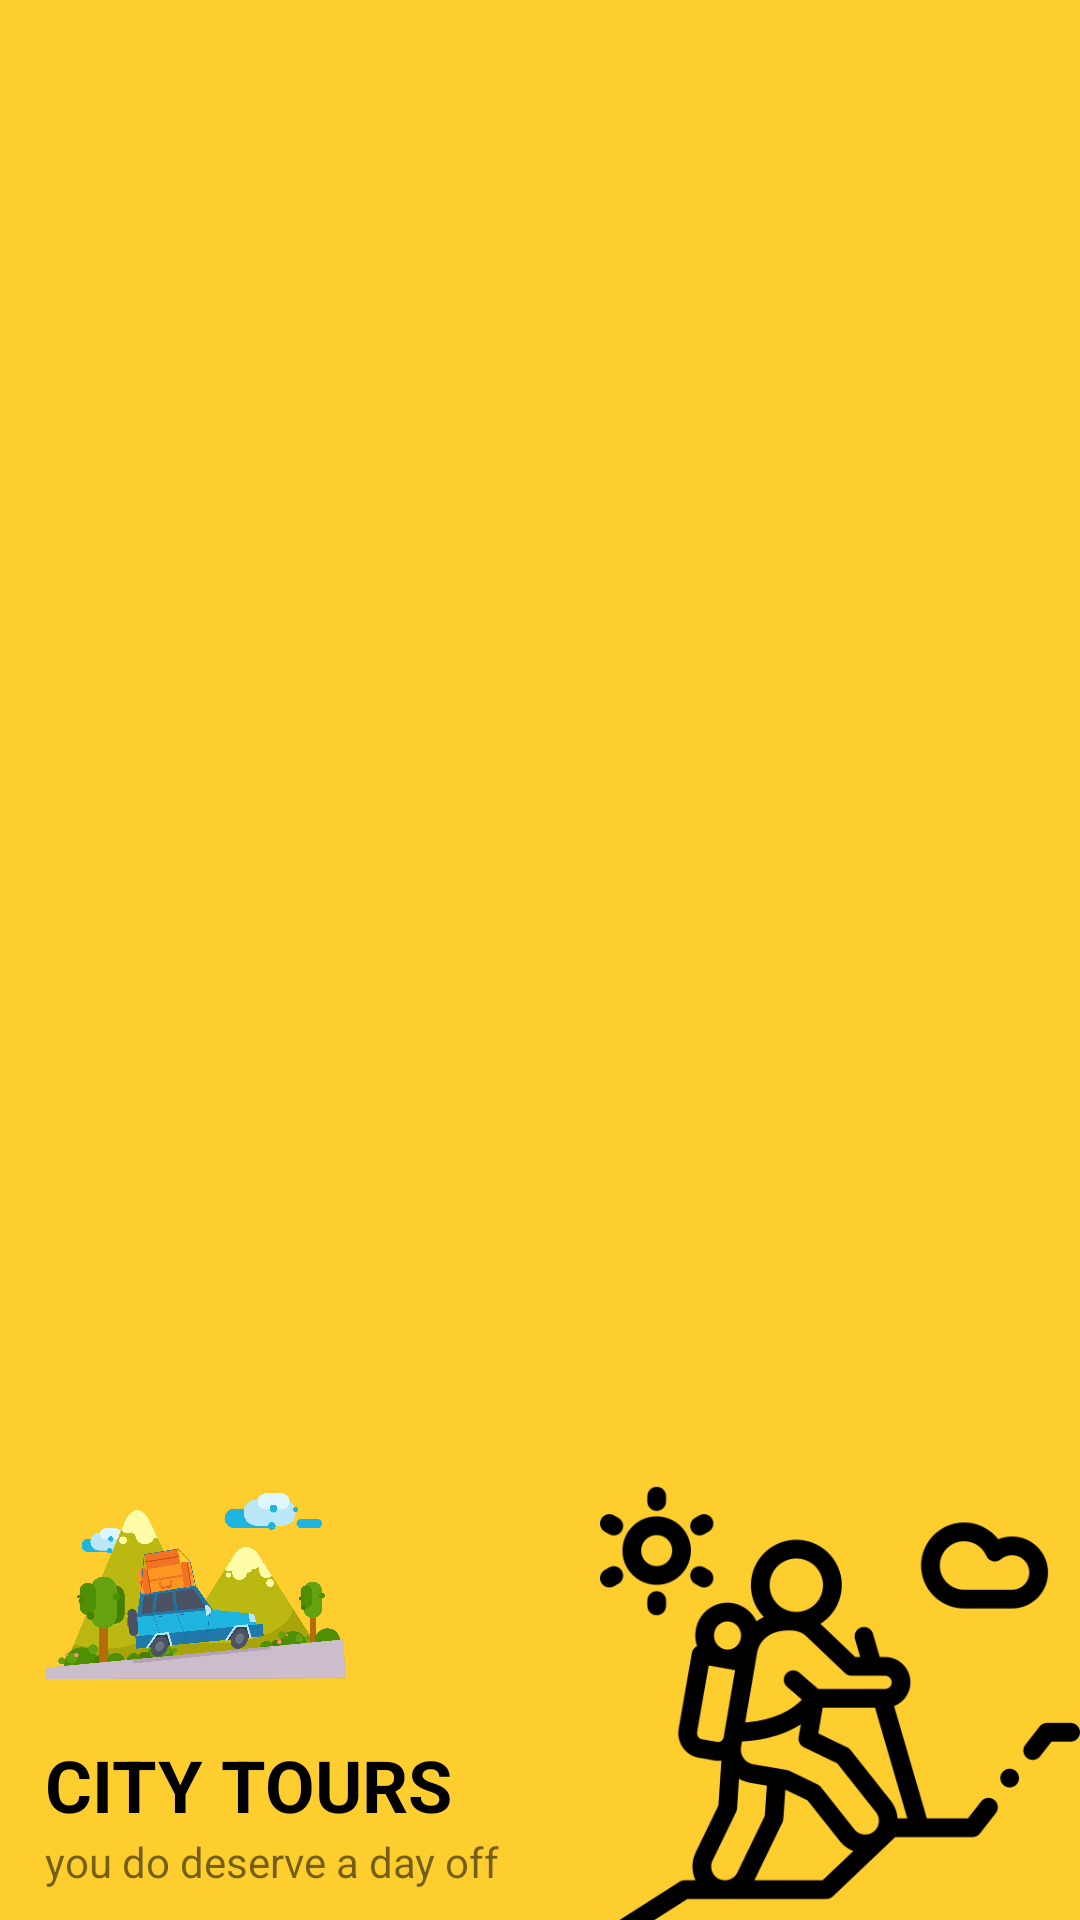

Android layout source for this screen:
<!-- AndroidManifest.xml: application theme AppTheme -->
<!-- res/layout/menu_header.xml -->
<?xml version="1.0" encoding="utf-8"?>
<RelativeLayout xmlns:android="http://schemas.android.com/apk/res/android"
    android:orientation="vertical"
    android:layout_width="match_parent"
    android:background="@color/colorPrimary"
    android:paddingLeft="15dp"
    android:layout_height="220dp">

    <TextView
        android:id="@+id/slogan"
        android:layout_width="wrap_content"
        android:layout_height="wrap_content"
        android:layout_alignParentBottom="true"
        android:layout_marginBottom="10dp"
        android:text="you do deserve a day off"
        />
    <TextView
        android:id="@+id/appName"
        android:layout_width="wrap_content"
        android:layout_height="wrap_content"
        android:textSize="24sp"
        android:textColor="@color/black"
        android:layout_above="@+id/slogan"
        android:textStyle="bold"
        android:text="@string/city_tours"
        />
    <ImageView
        android:layout_width="100dp"
        android:layout_height="100dp"
        android:src="@drawable/car"
        android:layout_above="@+id/appName"
        />

    <ImageView
        android:layout_marginBottom="-20dp"
        android:layout_width="160dp"
        android:layout_height="175dp"
        android:layout_alignParentRight="true"
        android:layout_alignParentBottom="true"
        android:src="@drawable/mountain"
        />


</RelativeLayout>
<!-- resources referenced by this layout -->
<resources>
  <color name="black">#000</color>
  <color name="colorPrimary">#fece2f</color>
  <!-- drawable car: png bitmap (drawable-hdpi, 132359 bytes) -->
  <!-- drawable mountain: png bitmap (drawable-hdpi, 10450 bytes) -->
  <string name="city_tours">CITY TOURS</string>
  <style name="AppTheme" parent="Theme.MaterialComponents.Light.NoActionBar">
           Customize your theme here.
          <item name="colorPrimary">@color/colorPrimary</item>
          <item name="colorPrimaryDark">@color/colorPrimaryDark</item>
          <item name="colorAccent">@color/colorAccent</item>
  
      </style>
  <color name="colorPrimaryDark">#757575</color>
  <color name="colorAccent">#9e9e9e</color>
</resources>
